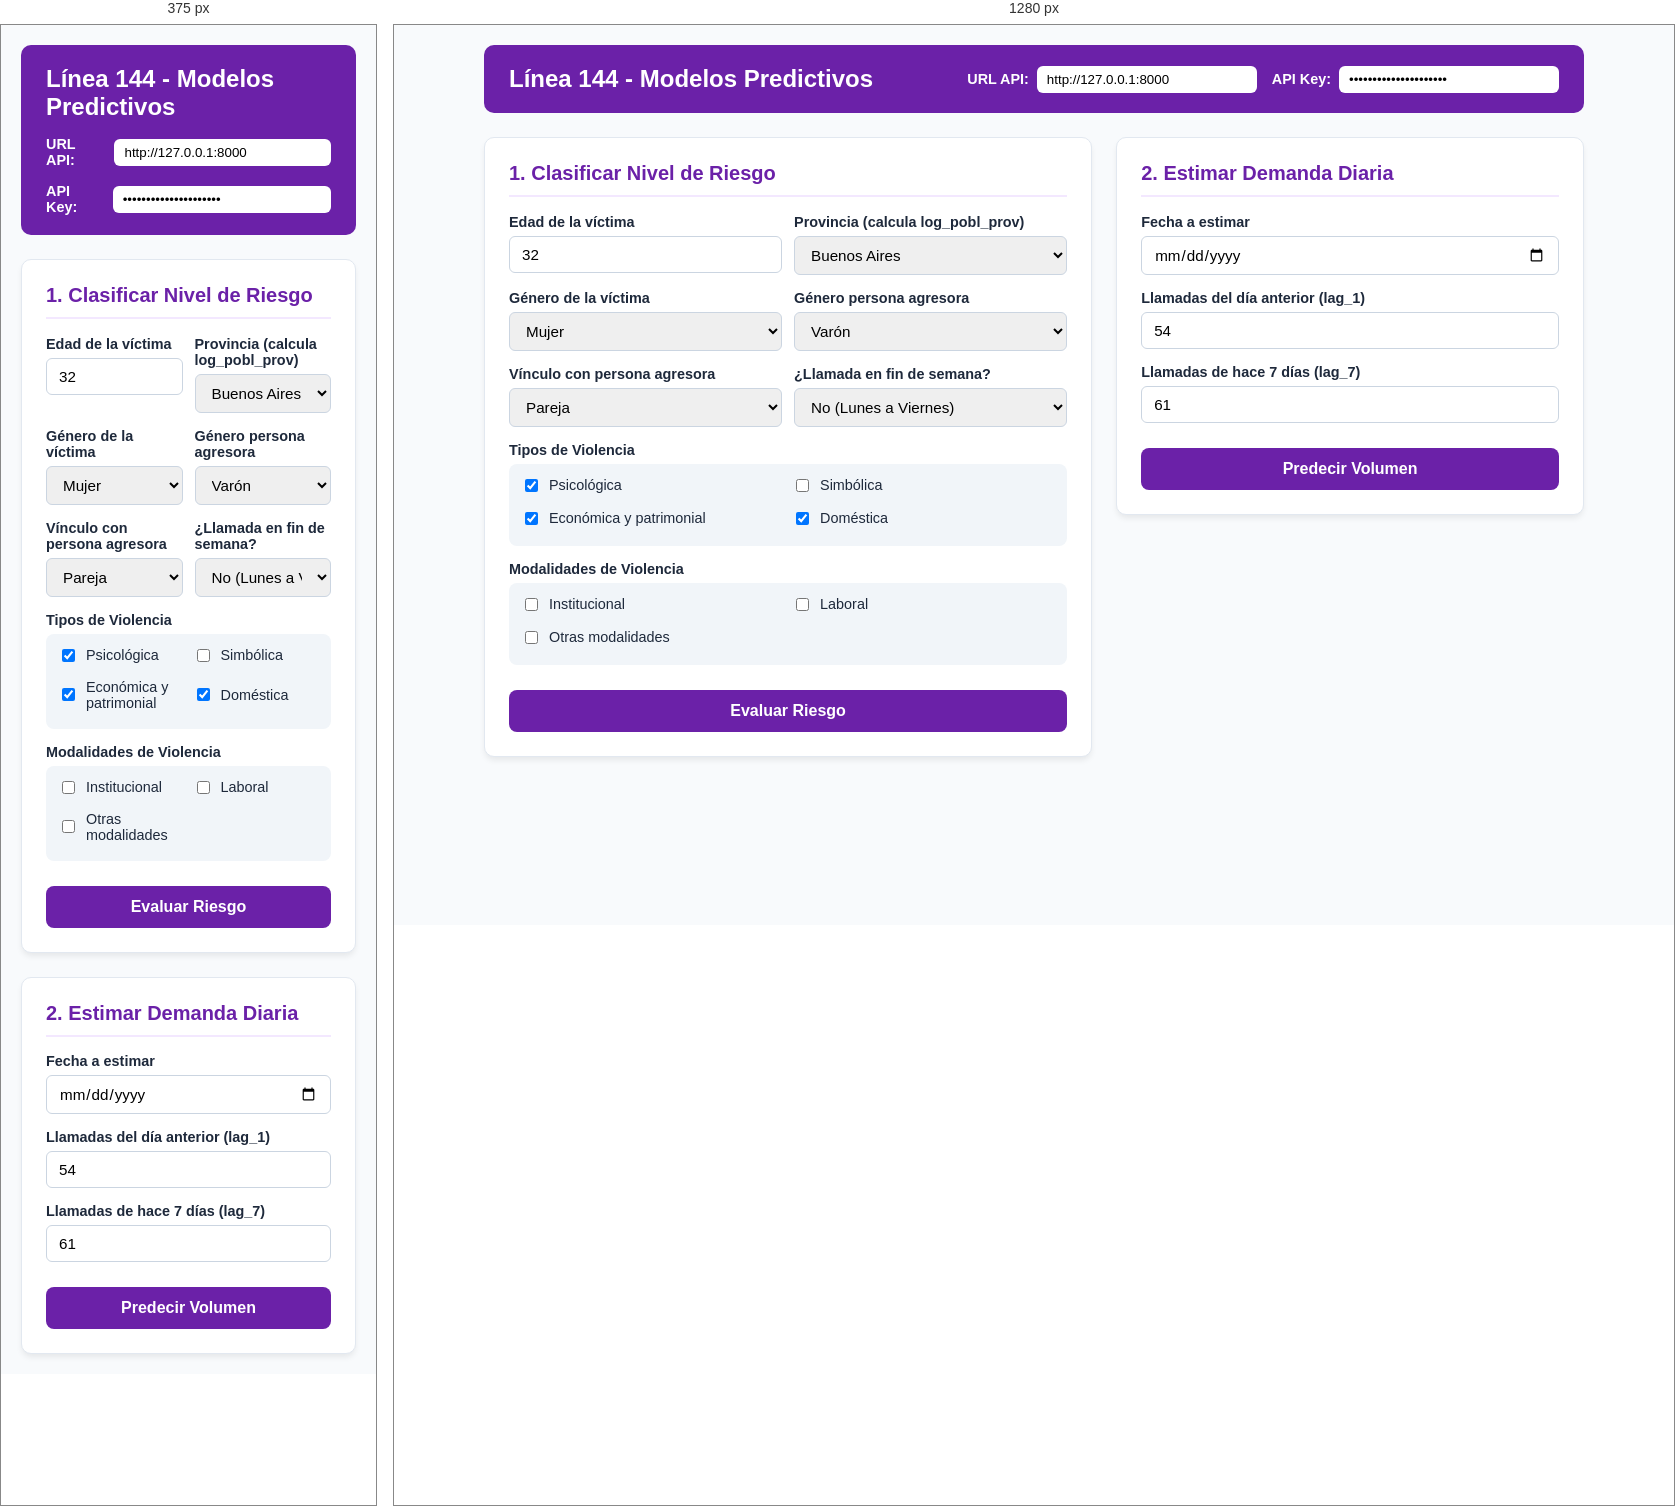
Rendered at 375 px and 1280 px, left to right.

<!-- file: index.html -->
<!DOCTYPE html>
<html lang="es">
<head>
  <meta charset="UTF-8" />
  <meta name="viewport" content="width=device-width, initial-scale=1.0" />
  <title>Línea 144 - Panel de Predicción</title>
  <link rel="stylesheet" href="styles.css" />
</head>
<body>
  <div class="container">
    <header>
      <h1>Línea 144 - Modelos Predictivos</h1>
      <div class="header-controls">
        <div class="url-box">
          <label for="apiUrl">URL API:</label>
          <input type="text" id="apiUrl" value="http://127.0.0.1:8000" />
        </div>
        <div class="url-box">
          <label for="apiKey">API Key:</label>
          <input type="password" id="apiKey" value="linea144-web-2026-xyz" placeholder="Ingresa tu API Key" />
        </div>
      </div>
    </header>

    <div class="grid">
      <div class="card">
        <h2>1. Clasificar Nivel de Riesgo</h2>
        <form id="formRiesgo">
          <div class="row-2">
            <div class="form-group">
              <label for="edad">Edad de la víctima</label>
              <input type="number" id="edad" value="32" min="0" max="120" required />
            </div>
            <div class="form-group">
              <label for="provincia">Provincia (calcula log_pobl_prov)</label>
              <select id="provincia">
                <option value="16.68">Buenos Aires</option>
                <option value="14.95">CABA</option>
                <option value="15.16">Córdoba</option>
                <option value="15.08">Santa Fe</option>
                <option value="14.52">Mendoza</option>
                <option value="14.36">Tucumán</option>
                <option value="14.18">Salta</option>
                <option value="14.17">Entre Ríos</option>
                <option value="14.06">Misiones</option>
                <option value="13.95">Chaco</option>
                <option value="13.99">Corrientes</option>
                <option value="13.87">Santiago del Estero</option>
                <option value="13.62">San Juan</option>
                <option value="13.61">Jujuy</option>
                <option value="13.54">Río Negro</option>
                <option value="13.50">Neuquén</option>
                <option value="13.32">Formosa</option>
                <option value="13.31">Chubut</option>
                <option value="13.20">San Luis</option>
                <option value="12.97">Catamarca</option>
                <option value="12.86">La Rioja</option>
                <option value="12.81">La Pampa</option>
                <option value="12.72">Santa Cruz</option>
                <option value="12.16">Tierra del Fuego</option>
              </select>
            </div>
          </div>

          <div class="row-2">
            <div class="form-group">
              <label for="generoVictima">Género de la víctima</label>
              <select id="generoVictima">
                <option value="mujer">Mujer</option>
                <option value="varon">Varón</option>
                <option value="otro">Otro / No informa</option>
              </select>
            </div>
            <div class="form-group">
              <label for="generoAgresor">Género persona agresora</label>
              <select id="generoAgresor">
                <option value="varon">Varón</option>
                <option value="mujer">Mujer</option>
                <option value="otro">Otro / No informa</option>
              </select>
            </div>
          </div>

          <div class="row-2">
            <div class="form-group">
              <label for="vinculo">Vínculo con persona agresora</label>
              <select id="vinculo">
                <option value="pareja">Pareja</option>
                <option value="ex pareja">Ex pareja</option>
                <option value="otro familiar">Otro familiar</option>
                <option value="otro">Otro</option>
              </select>
            </div>
            <div class="form-group">
              <label for="isWeekend">¿Llamada en fin de semana?</label>
              <select id="isWeekend">
                <option value="0">No (Lunes a Viernes)</option>
                <option value="1">Sí (Sábado o Domingo)</option>
              </select>
            </div>
          </div>

          <div class="form-group">
            <label>Tipos de Violencia</label>
            <div class="checkbox-grid">
              <label class="checkbox-item"><input type="checkbox" id="v_psicologica" checked /> Psicológica</label>
              <label class="checkbox-item"><input type="checkbox" id="v_simbolica" /> Simbólica</label>
              <label class="checkbox-item"><input type="checkbox" id="v_economica" checked /> Económica y patrimonial</label>
              <label class="checkbox-item"><input type="checkbox" id="v_domestica" checked /> Doméstica</label>
            </div>
          </div>

          <div class="form-group">
            <label>Modalidades de Violencia</label>
            <div class="checkbox-grid">
              <label class="checkbox-item"><input type="checkbox" id="m_institucional" /> Institucional</label>
              <label class="checkbox-item"><input type="checkbox" id="m_laboral" /> Laboral</label>
              <label class="checkbox-item"><input type="checkbox" id="m_otras" /> Otras modalidades</label>
            </div>
          </div>

          <button type="submit" id="btnRiesgo">Evaluar Riesgo</button>
        </form>
        <div id="resRiesgo" class="resultado"></div>
      </div>

      <div class="card">
        <h2>2. Estimar Demanda Diaria</h2>
        <form id="formVolumen">
          <div class="form-group">
            <label for="fecha">Fecha a estimar</label>
            <input type="date" id="fecha" required />
          </div>
          <div class="form-group">
            <label for="lag1">Llamadas del día anterior (lag_1)</label>
            <input type="number" id="lag1" value="54" step="0.1" required />
          </div>
          <div class="form-group">
            <label for="lag7">Llamadas de hace 7 días (lag_7)</label>
            <input type="number" id="lag7" value="61" step="0.1" required />
          </div>
          <button type="submit" id="btnVolumen">Predecir Volumen</button>
        </form>
        <div id="resVolumen" class="resultado"></div>
      </div>
    </div>
  </div>
  <script src="app.js"></script>
</body>
</html>


/* @media block from styles.css */
@media (max-width: 850px) { .grid { grid-template-columns: 1fr; } }